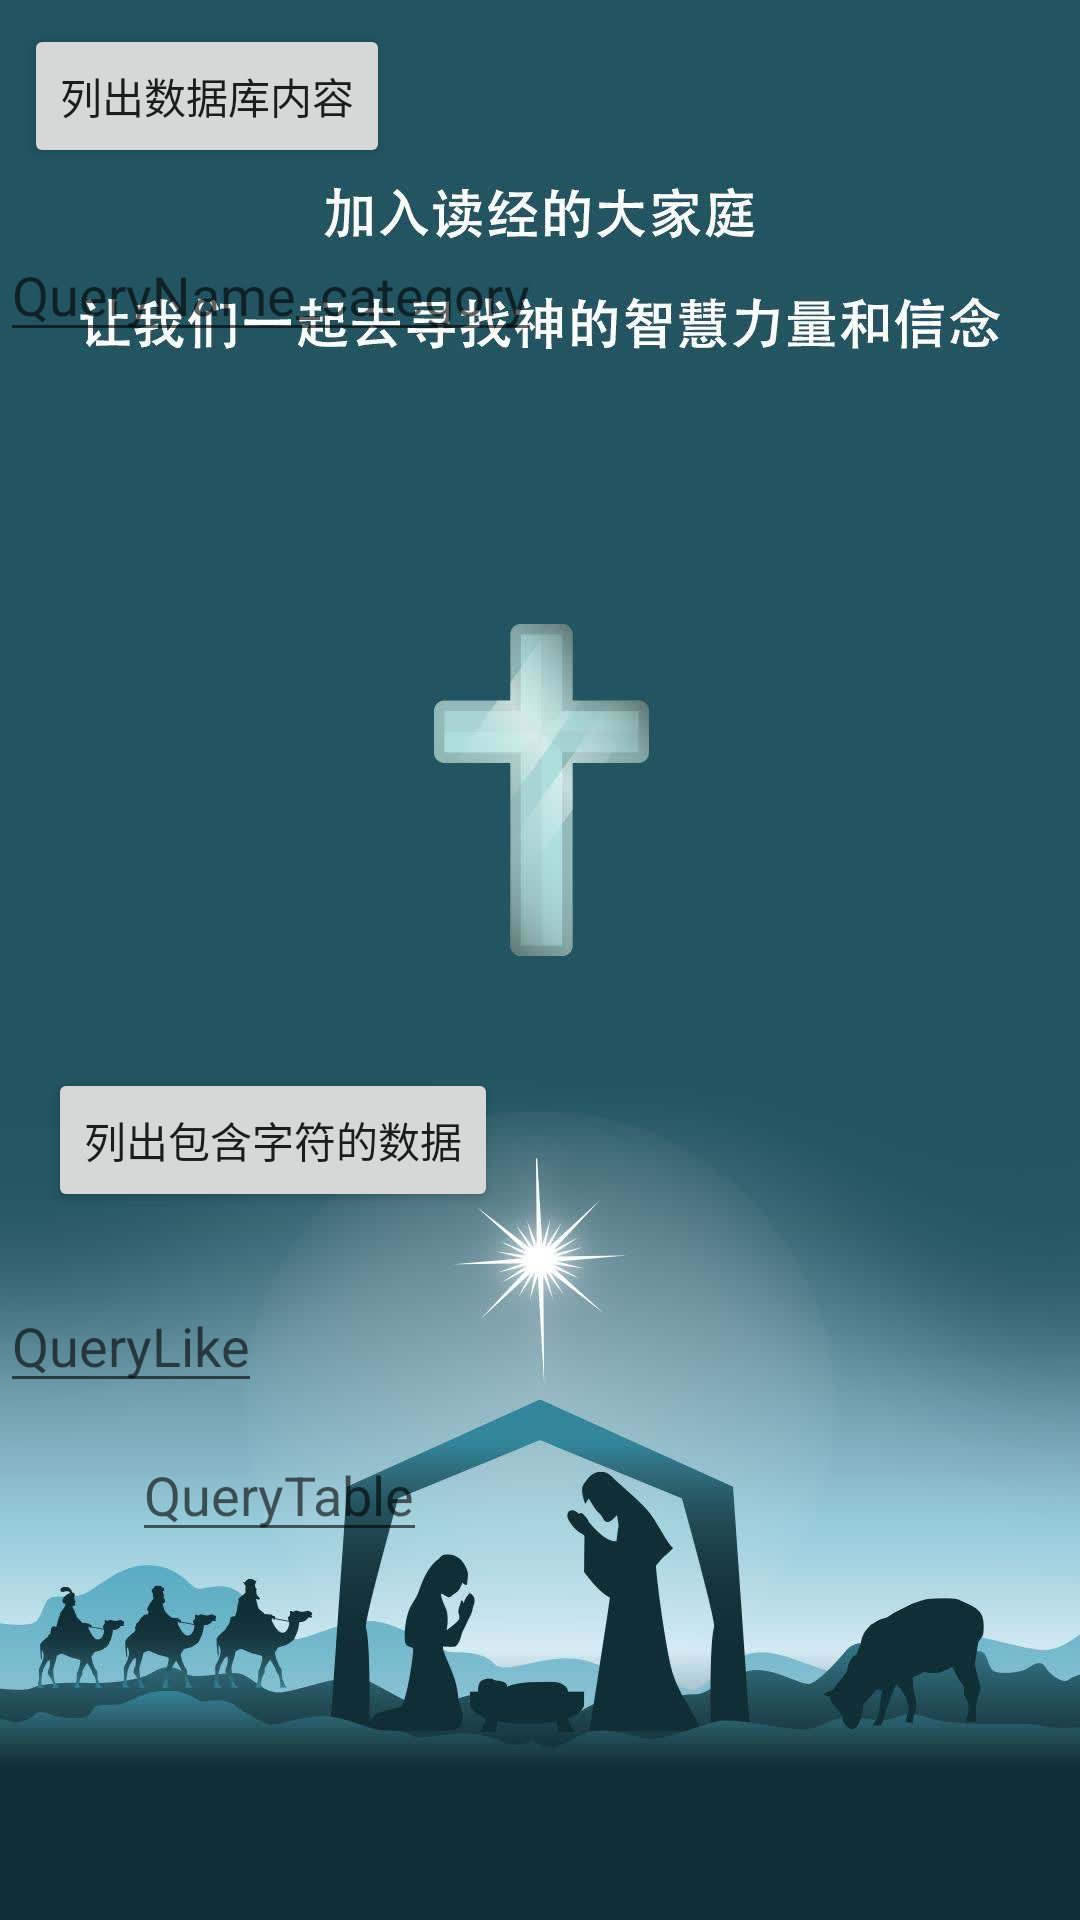

Write the Android layout XML for this screen, with the resource values it uses.
<!-- AndroidManifest.xml: application theme AppTheme -->
<!-- res/layout/activity_guide.xml -->
<?xml version="1.0" encoding="utf-8"?>
<android.support.constraint.ConstraintLayout
    xmlns:android="http://schemas.android.com/apk/res/android"
    xmlns:app="http://schemas.android.com/apk/res-auto"
    xmlns:custom="http://schemas.android.com/apk/res-auto"
    xmlns:tools="http://schemas.android.com/tools"
    android:layout_width="match_parent"
    android:layout_height="match_parent"
    android:background="@drawable/guide_pic"
    tools:context=".MainActivity">


    <Button
        android:id="@+id/bt_show"
        android:layout_width="wrap_content"
        android:layout_height="wrap_content"
        android:layout_marginStart="8dp"
        android:layout_marginTop="8dp"
        android:text="列出数据库内容"
        app:layout_constraintStart_toStartOf="parent"
        app:layout_constraintTop_toTopOf="parent" />

    <EditText
        android:id="@+id/et_queryname"
        android:layout_width="wrap_content"
        android:layout_height="wrap_content"
        android:layout_marginTop="76dp"
        android:hint="QueryName_category"
        app:layout_constraintStart_toStartOf="parent"
        app:layout_constraintTop_toTopOf="parent" />

    <Button
        android:id="@+id/bt_contains"
        android:layout_width="wrap_content"
        android:layout_height="wrap_content"
        android:layout_marginStart="16dp"
        android:layout_marginTop="356dp"
        android:text="列出包含字符的数据"
        app:layout_constraintStart_toStartOf="parent"
        app:layout_constraintTop_toTopOf="parent" />

    <EditText
        android:id="@+id/et_like"
        android:layout_width="wrap_content"
        android:layout_height="wrap_content"
        android:layout_marginBottom="8dp"
        android:layout_marginTop="8dp"
        android:hint="QueryLike"
        app:layout_constraintBottom_toBottomOf="parent"
        app:layout_constraintStart_toStartOf="parent"
        app:layout_constraintTop_toBottomOf="@+id/bt_contains"
        app:layout_constraintVertical_bias="0.081" />

    <EditText
        android:id="@+id/et_table"
        android:layout_width="wrap_content"
        android:layout_height="wrap_content"
        android:layout_marginStart="44dp"
        android:layout_marginTop="476dp"
        android:hint="QueryTable"
        app:layout_constraintStart_toStartOf="parent"
        app:layout_constraintTop_toTopOf="parent" />

    <LinearLayout
        android:id="@+id/ll"
        android:layout_width="368dp"
        android:layout_height="218dp"
        android:layout_marginBottom="8dp"
        android:layout_marginStart="8dp"
        android:layout_marginTop="136dp"
        android:orientation="vertical"
        app:layout_constraintBottom_toBottomOf="parent"
        app:layout_constraintStart_toStartOf="parent"
        app:layout_constraintTop_toTopOf="parent"
        android:visibility="gone"
        app:layout_constraintVertical_bias="0.009">
        <TextView
            android:id="@+id/tv"
            android:layout_width="wrap_content"
            android:layout_height="wrap_content"
            android:text="初始化数据,请稍候..."/>

        <com.sdattg.vip.myviews.NumberProgressBar
            android:id="@+id/number_progressbar1"
            android:layout_width="wrap_content"
            android:padding="20dp"
            custom:progress_current="0"
            style="@style/NumberProgressBar_Default"
            android:layout_height="wrap_content" />

    </LinearLayout>


</android.support.constraint.ConstraintLayout>
<!-- resources referenced by this layout -->
<resources>
  <!-- drawable guide_pic: jpg bitmap (drawable, 59056 bytes) -->
  <style name="NumberProgressBar_Default">
          <item name="android:layout_height">wrap_content</item>
          <item name="android:layout_width">match_parent</item>
  
          <item name="progress_max">100</item>
          <item name="progress_current">0</item>
  
          <item name="progress_unreached_color">#CCCCCC</item>
          <item name="progress_reached_color">#3498DB</item>
  
          <item name="progress_text_size">10sp</item>
          <item name="progress_text_color">#3498DB</item>
  
          <item name="progress_reached_bar_height">1.5dp</item>
          <item name="progress_unreached_bar_height">0.75dp</item>
      </style>
  <style name="AppTheme" parent="Theme.AppCompat.Light.DarkActionBar">
          
          <item name="colorPrimary">@color/colorPrimary</item>
          <item name="colorPrimaryDark">@color/colorPrimaryDark</item>
          <item name="colorAccent">@color/colorAccent</item>
          <item name="windowActionBar">false</item>
          <item name="windowNoTitle">true</item>
          <item name="android:windowSoftInputMode">stateHidden</item>
      </style>
  <color name="colorPrimary">#464646</color>
  <color name="colorPrimaryDark">#464646</color>
  <color name="colorAccent">#464646</color>
</resources>
